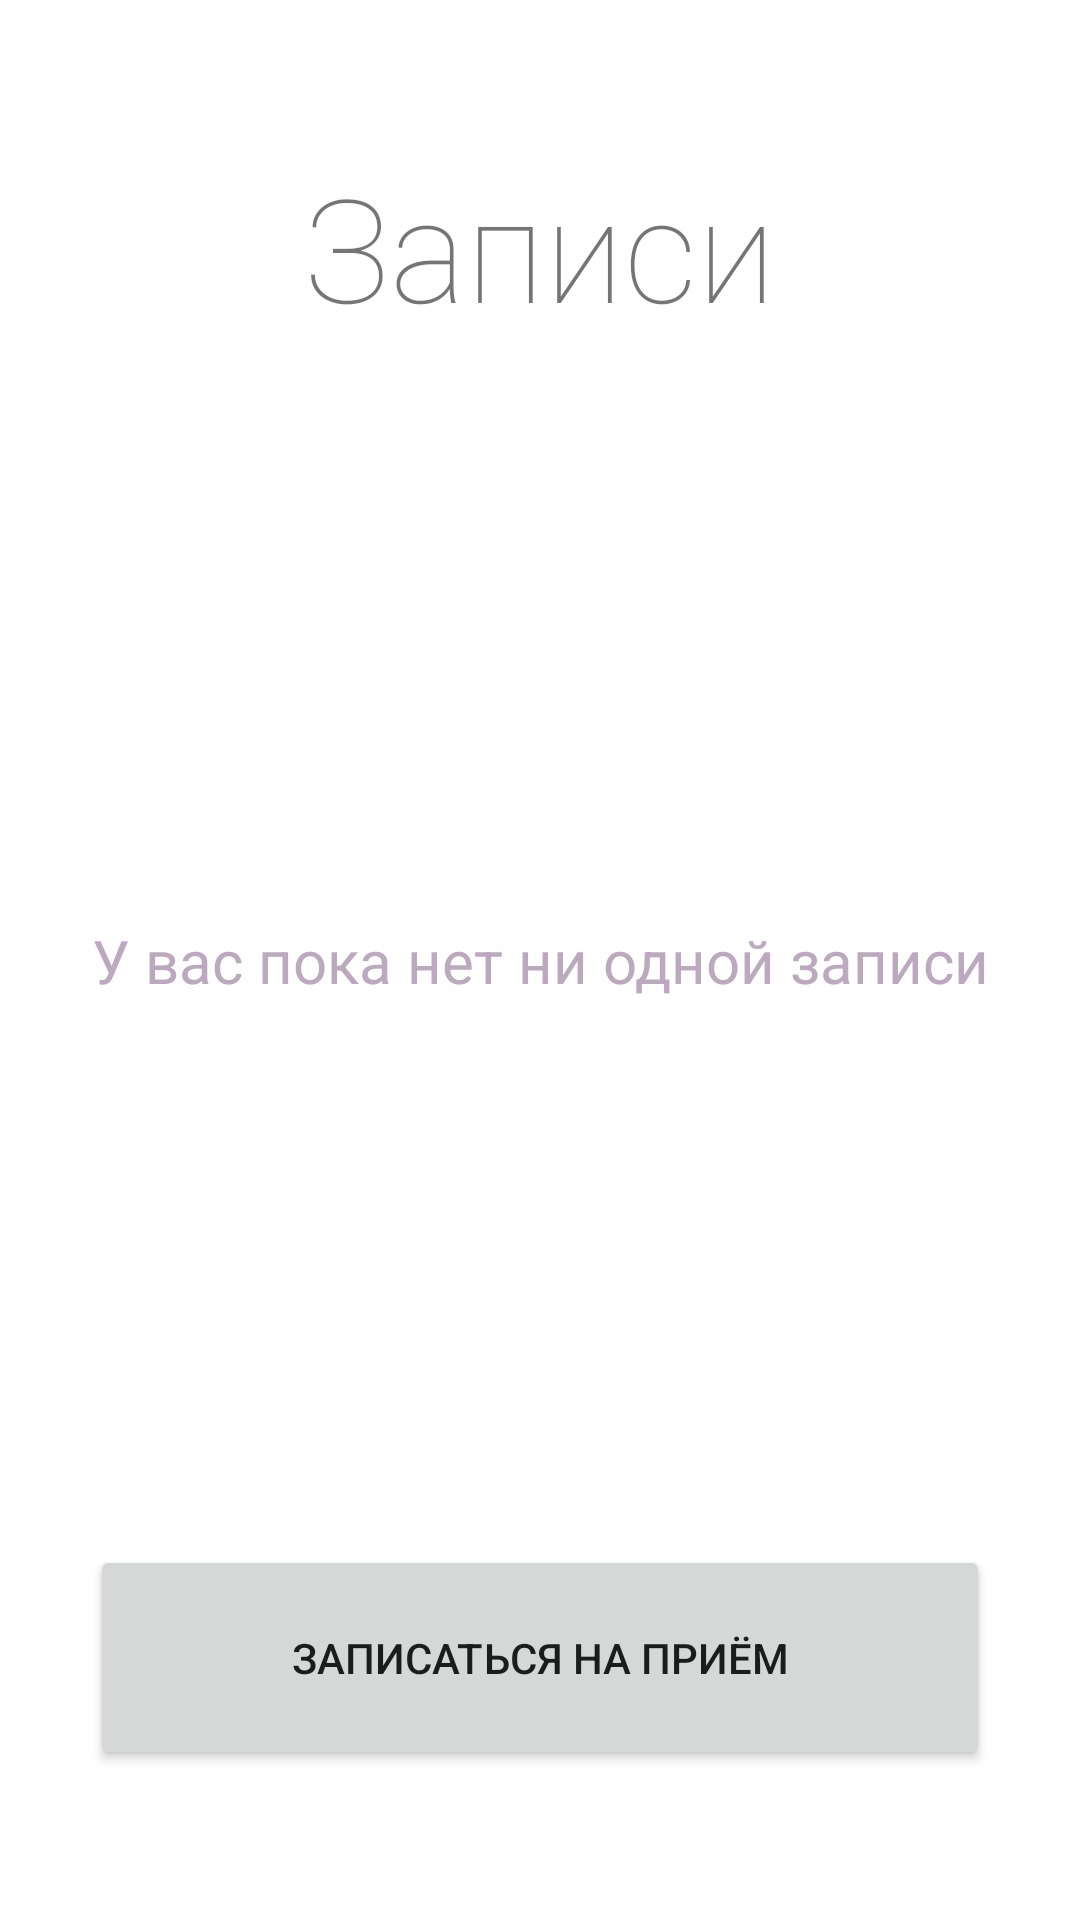

Produce the Android XML layout that renders to this screen, including the resource entries it uses.
<!-- AndroidManifest.xml: application theme Theme.AndroidProject -->
<!-- res/layout/activity_home.xml -->
<?xml version="1.0" encoding="utf-8"?>
<androidx.constraintlayout.widget.ConstraintLayout xmlns:android="http://schemas.android.com/apk/res/android"
    xmlns:app="http://schemas.android.com/apk/res-auto"
    xmlns:tools="http://schemas.android.com/tools"
    android:layout_width="match_parent"
    android:layout_height="match_parent"
    tools:context=".Home">

    <TextView
        android:id="@+id/appointmentsLabel"
        android:layout_width="wrap_content"
        android:layout_height="wrap_content"
        android:layout_marginTop="50dp"
        android:fontFamily="sans-serif-thin"
        android:text="@string/appointments_label"
        android:textAlignment="center"
        android:textSize="48sp"
        app:layout_constraintEnd_toEndOf="parent"
        app:layout_constraintStart_toStartOf="parent"
        app:layout_constraintTop_toTopOf="parent" />

    <TextView
        android:id="@+id/noAppointmentsTextView"
        android:layout_width="wrap_content"
        android:layout_height="wrap_content"
        android:text="@string/no_appointments_text"
        android:textSize="20sp"
        android:textColor="@color/pink_gray"
        app:layout_constraintBottom_toBottomOf="parent"
        app:layout_constraintEnd_toEndOf="parent"
        app:layout_constraintStart_toStartOf="parent"
        app:layout_constraintTop_toTopOf="parent" />

    <Button
        android:id="@+id/newAppointmentBtn"
        android:layout_width="@dimen/button_width"
        android:layout_height="@dimen/button_height"
        android:layout_marginBottom="50dp"
        android:text="@string/new_appointment_btn"
        android:textSize="14sp"
        app:layout_constraintBottom_toBottomOf="parent"
        app:layout_constraintEnd_toEndOf="parent"
        app:layout_constraintStart_toStartOf="parent" />

    <ImageView
        android:id="@+id/imageView"
        android:layout_width="100dp"
        android:layout_height="100dp"
        android:layout_marginBottom="16dp"
        app:layout_constraintBottom_toTopOf="@+id/noAppointmentsTextView"
        app:layout_constraintEnd_toEndOf="parent"
        app:layout_constraintStart_toStartOf="parent"
        app:srcCompat="@drawable/smile"
        app:tint="@color/purple_500"
        android:contentDescription="@string/home_smile_desc" />
</androidx.constraintlayout.widget.ConstraintLayout>
<!-- resources referenced by this layout -->
<resources>
  <color name="pink_gray">#BCA8BF</color>
  <color name="purple_500">#FF6200EE</color>
  <dimen name="button_height">75dp</dimen>
  <dimen name="button_width">300dp</dimen>
  <string name="appointments_label">Записи</string>
  <string name="home_smile_desc">:)</string>
  <string name="new_appointment_btn">Записаться на приём</string>
  <string name="no_appointments_text">У вас пока нет ни одной записи</string>
  <style name="Theme.AndroidProject" parent="Theme.MaterialComponents.DayNight.DarkActionBar">
          
          <item name="colorPrimary">@color/purple_500</item>
          <item name="colorPrimaryVariant">@color/purple_700</item>
          <item name="colorOnPrimary">@color/white</item>
          
          <item name="colorSecondary">@color/teal_200</item>
          <item name="colorSecondaryVariant">@color/teal_700</item>
          <item name="colorOnSecondary">@color/black</item>
          
          <item name="android:statusBarColor">?attr/colorPrimaryVariant</item>
          
      </style>
  <color name="purple_700">#FF3700B3</color>
  <color name="white">#FFFFFFFF</color>
  <color name="teal_200">#FF03DAC5</color>
  <color name="teal_700">#FF018786</color>
  <color name="black">#FF000000</color>
</resources>
